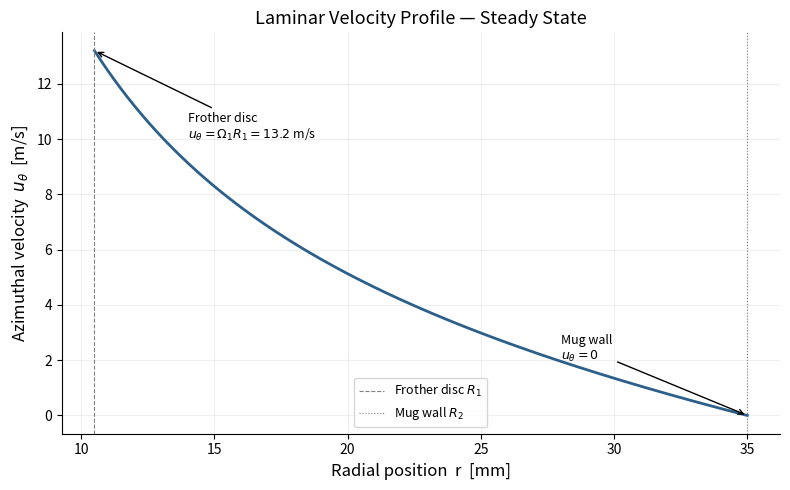

Here is the Python script that generated this plot:
import numpy as np
import matplotlib.pyplot as plt

# parameters
R1 = 0.0105       # frother disc radius - m
R2 = 0.035        # mug inner radius - m
Omega1 = 1257     # angular velocity - rad/s

# coefficients from boundary conditions
A = (-Omega1 * R1**2) / (R2**2 - R1**2)
B = (Omega1 * R1**2 * R2**2) / (R2**2 - R1**2)

# radial grid
r = np.linspace(R1, R2, 500)

# velocity profile
u = A * r + B / r

# plotting
fig, ax = plt.subplots(figsize=(8, 5))

ax.plot(r * 1000, u, color='#2c5f8a', linewidth=2)

ax.set_xlabel('Radial position  r  [mm]', fontsize=12)
ax.set_ylabel('Azimuthal velocity  $u_\\theta$  [m/s]', fontsize=12)
ax.set_title('Laminar Velocity Profile — Steady State', fontsize=13)

ax.axvline(R1 * 1000, color='gray', linewidth=0.8, linestyle='--', label='Frother disc $R_1$')
ax.axvline(R2 * 1000, color='gray', linewidth=0.8, linestyle=':', label='Mug wall $R_2$')

ax.annotate('Frother disc\n$u_\\theta = \\Omega_1 R_1 = 13.2$ m/s',
            xy=(R1 * 1000, Omega1 * R1),
            xytext=(14, 10),
            arrowprops=dict(arrowstyle='->', color='black'),
            fontsize=9)

ax.annotate('Mug wall\n$u_\\theta = 0$',
            xy=(R2 * 1000, 0),
            xytext=(28, 2),
            arrowprops=dict(arrowstyle='->', color='black'),
            fontsize=9)

ax.legend(fontsize=9)
ax.spines['top'].set_visible(False)
ax.spines['right'].set_visible(False)
ax.grid(True, alpha=0.2)

plt.tight_layout()
plt.savefig('laminar_profile.png', dpi=200, bbox_inches='tight')
plt.show()

print(f"A = {A:.2f} s⁻¹")
print(f"B = {B:.6f} m²/s")
print(f"u_theta(R1) = {A*R1 + B/R1:.2f} m/s  (should be {Omega1*R1:.2f})")
print(f"u_theta(R2) = {A*R2 + B/R2:.4f} m/s  (should be 0.0000)")
